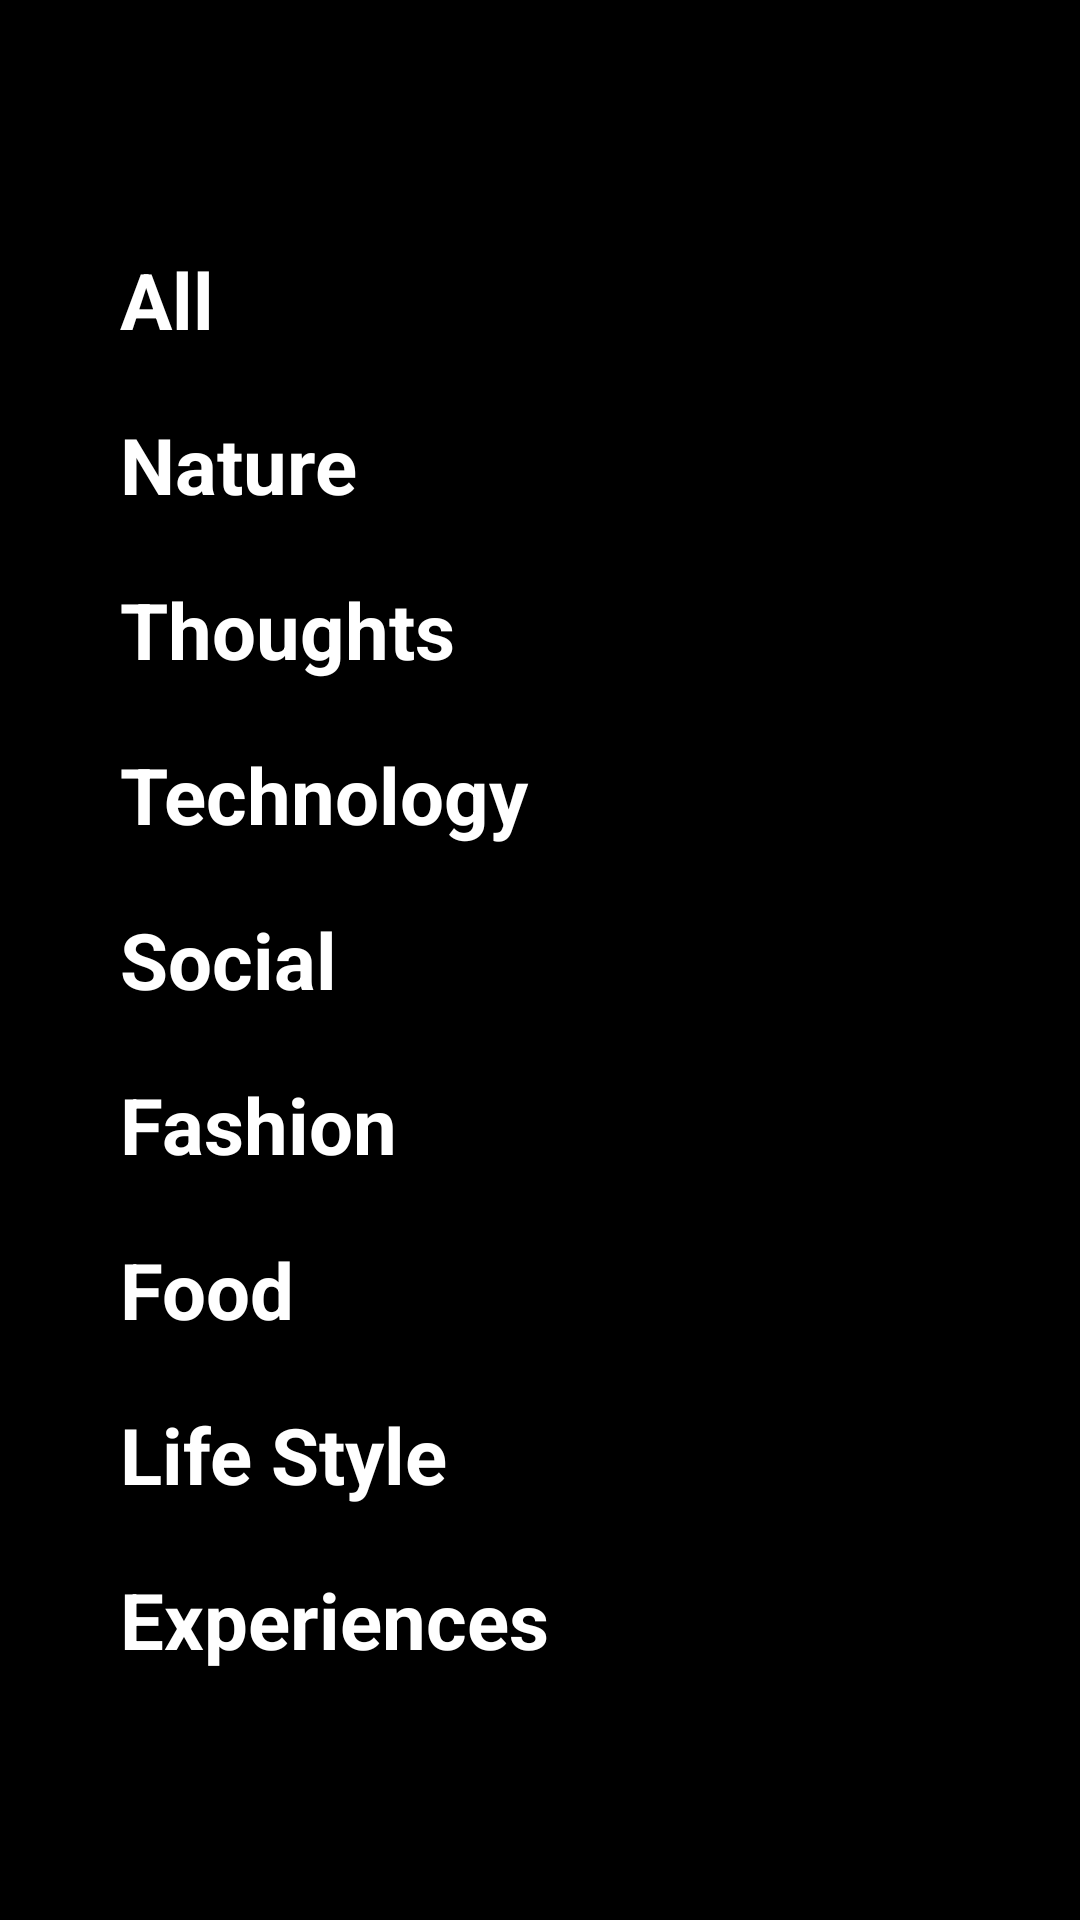

Produce the Android XML layout that renders to this screen, including the resource entries it uses.
<!-- AndroidManifest.xml: application theme AppTheme -->
<!-- res/layout/fragment_navigation_drawer.xml -->
<?xml version="1.0" encoding="utf-8"?>
<LinearLayout android:layout_height="match_parent"
    android:layout_width="match_parent"
    android:gravity="center"
    android:background="#000000"
    xmlns:android="http://schemas.android.com/apk/res/android">




<ScrollView android:layout_width="match_parent"
    android:layout_height="wrap_content"
    xmlns:tools="http://schemas.android.com/tools"
    android:id="@+id/fragment_layout"
    xmlns:android="http://schemas.android.com/apk/res/android">

        <LinearLayout
            android:layout_width="match_parent"
            android:layout_height="wrap_content"
            android:layout_marginStart="20dp"
            android:layout_gravity="center_horizontal"
            android:gravity="center"
            android:orientation="vertical">

            <TextView
                android:id="@+id/all"
                android:text="All"
                style="@style/NavigationStyle"/>

            <TextView
                android:id="@+id/nature"
                android:text="Nature"
                style="@style/NavigationStyle"/>

            <TextView
                android:id="@+id/thoughts"
                android:text="Thoughts"
                style="@style/NavigationStyle"/>

            <TextView
                android:id="@+id/technology"
                android:text="Technology"
                style="@style/NavigationStyle"/>

            <TextView
                android:id="@+id/social"
                android:text="Social"
                style="@style/NavigationStyle"/>


            <TextView
                android:id="@+id/fashion"
                android:text="Fashion"
                style="@style/NavigationStyle"/>

            <TextView
                android:id="@+id/food"
                android:text="Food"
                style="@style/NavigationStyle"/>

            <TextView
                android:id="@+id/lifeStyle"
                android:text="Life Style"
                style="@style/NavigationStyle"/>

            <TextView
                android:id="@+id/experiences"
                android:text="Experiences"
                style="@style/NavigationStyle"/>



        </LinearLayout>

    </ScrollView>
</LinearLayout>
<!-- resources referenced by this layout -->
<resources>
  <style name="NavigationStyle">
          <item name="android:layout_width">match_parent</item>
          <item name="android:layout_height">wrap_content</item>
          <item name="android:layout_gravity">center_horizontal</item>
          <item name="android:layout_margin">10dp</item>
          <item name="android:textStyle">bold</item>
          <item name="android:textSize">@dimen/navigation_text_size</item>
          <item name="android:textColor">@color/white</item>
          <item name="android:fontFamily">sans-serif</item>
      </style>
  <style name="AppTheme" parent="Theme.AppCompat.Light.NoActionBar">
          
          <item name="colorPrimary">@color/colorPrimary</item>
          <item name="colorPrimaryDark">@color/colorPrimaryDark</item>
          <item name="colorAccent">@color/colorAccent</item>
          <item name="android:actionOverflowButtonStyle">@style/MyActionButtonOverflow</item>
          <item name="drawerArrowStyle">@style/DrawerIcon</item>
      </style>
  <dimen name="navigation_text_size">26sp</dimen>
  <color name="white">#ffffff</color>
  <color name="colorPrimary">#000000</color>
  <color name="colorPrimaryDark">#000000</color>
  <color name="colorAccent">#000000</color>
  <style name="MyActionButtonOverflow" parent="Widget.AppCompat.ActionButton.Overflow">
          <item name="android:src">@drawable/user</item>
          <item name="android:background">?android:attr/actionBarItemBackground</item>
      </style>
  <style name="DrawerIcon" parent="Widget.AppCompat.DrawerArrowToggle">
          <item name="color">#ffffff</item>
      </style>
  <!-- drawable user: png bitmap (drawable-xhdpi, 800 bytes) -->
</resources>
